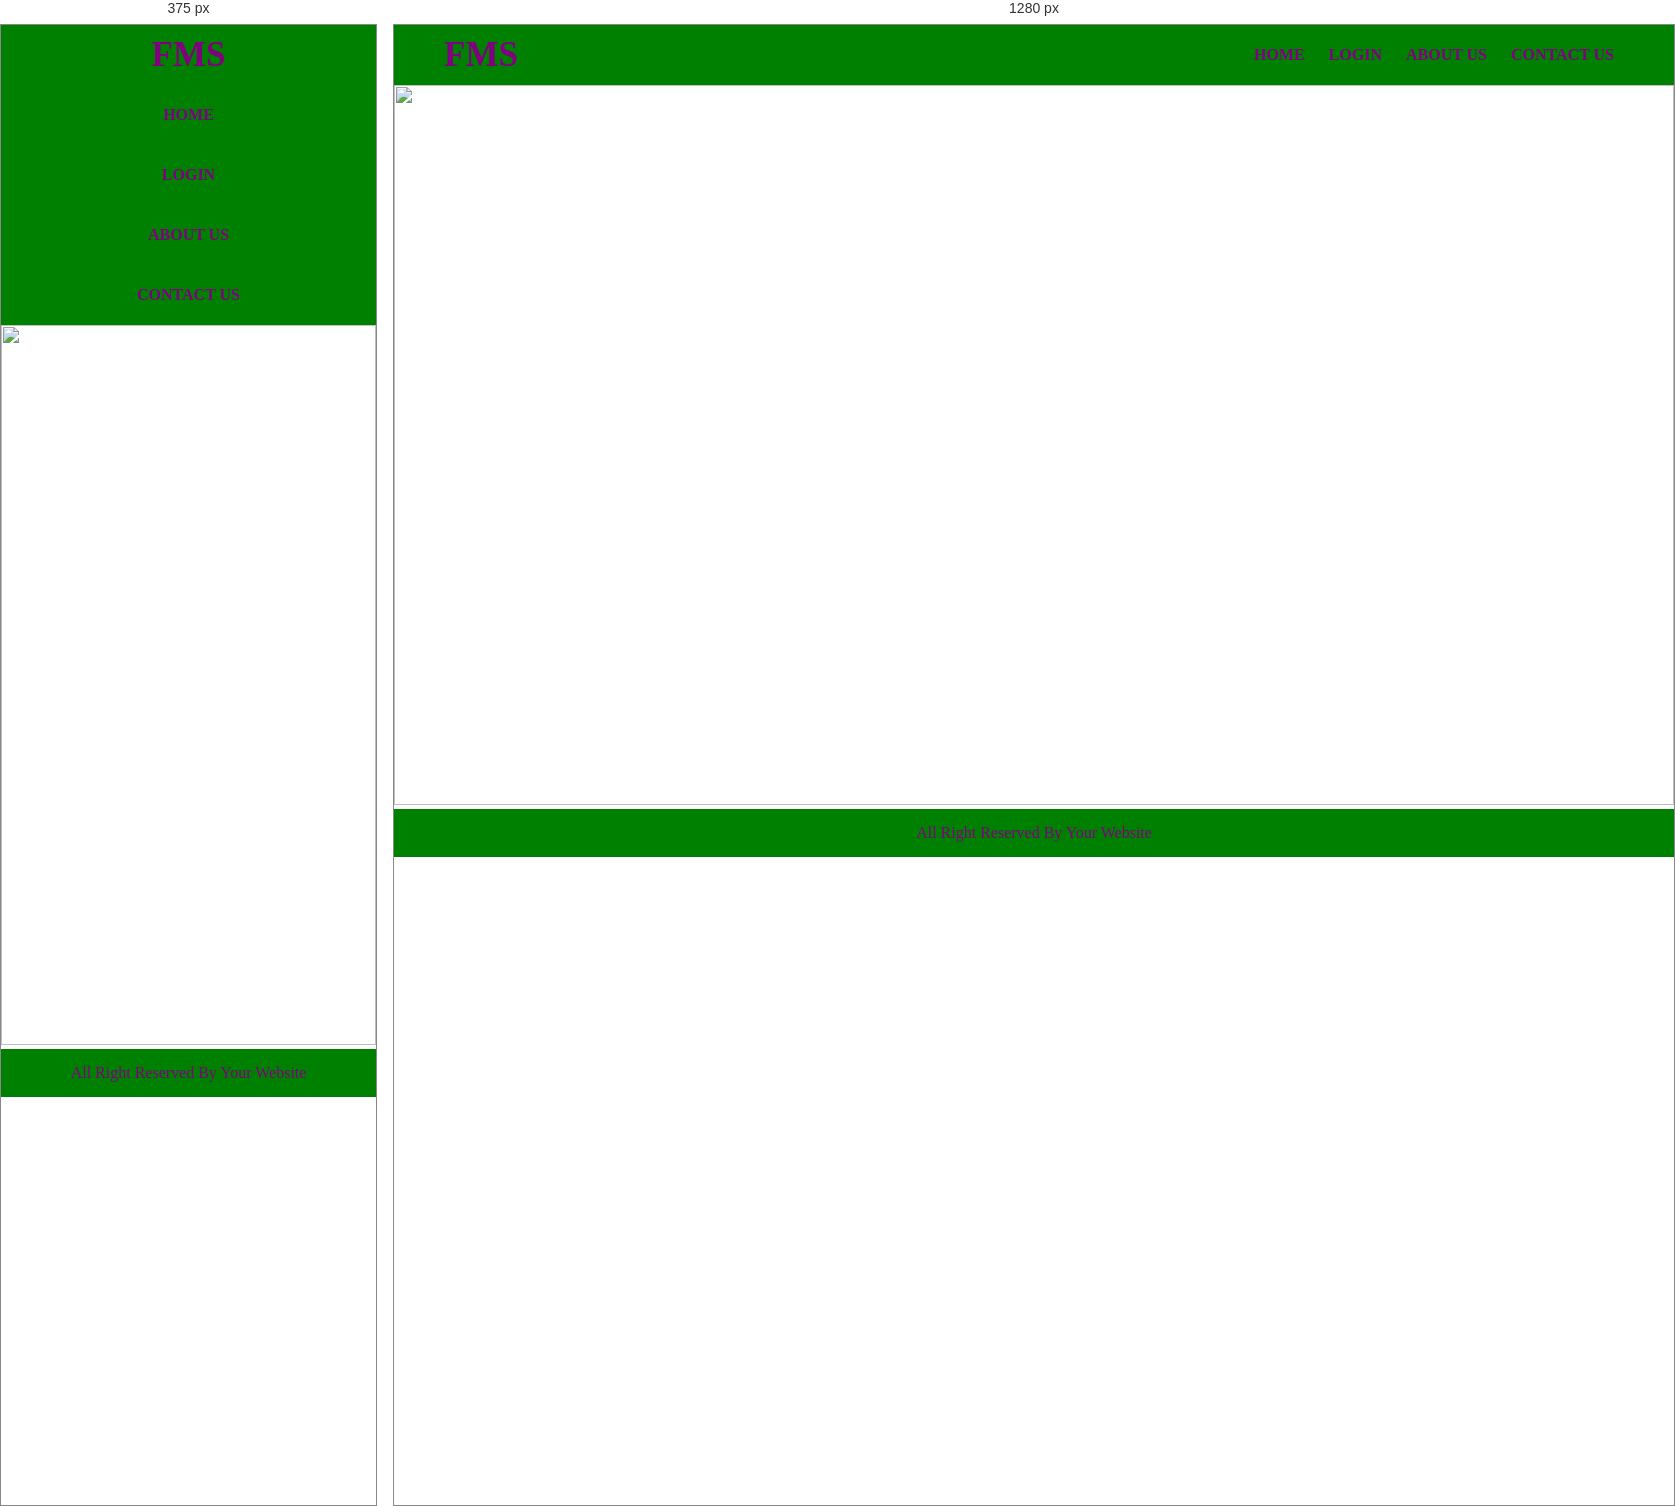
Rendered at 375 px and 1280 px, left to right.

<!-- file: home.html -->
<!DOCTYPE html>
<html>
<head>
	<title>Main Page</title>
	<style>
	*{
	margin:0;
	padding:0;
	}
	header{
	height:60px;
	background:green;
	padding:0 50px;
	}
	.FMS{
	width:30%;
	float:left;
	color:purple;
	font-weight:bold;
	text-transform:uppercase;
	line-height:60px;
	font-size:35px;
	font-family:cambria;
	}
	nav{
	width:68%;
	float:right;
	}
	nav ul{
	list-style:none;
	float:right;
	}
	nav ul li{
	display: inline-block;
	}
	nav ul li a{
	text-decoration: none;
	color:purple;
	font-family:cambria;
	font-weight:bold;
	margin:0 10px;
	line-height:60px;
	text-transform:uppercase;
	}
	.banner{
	height:100%;
	}
	.banner img{
	width:100%;
	height:80vh;
	}
	.content{
	padding:5%;
	}
	.content p{
	font-size:18px;
	line-height:1.7;
	font-family:cambria;
	margin-bottom:25px;
	}
	footer{
	background:green;
	color:purple;
	padding:15px 50px;
	text-align:center;
	}
	   
	   
	   @media (max-width: 600px){        

	header {
	 width: 100%;
	 height: 100%;
	 padding: 0;
	 text-align: center;
	}
	.FMS{
	 width: 100%;
	 float: none;
	}
	nav {
	 width: 100%;
	 float: none;
	}
	nav ul li {
	 display: block;
	}
	nav ul {
	 float: none;
	}
	   }    
	</style>
</head>
<body>
	<header>
		<div class="FMS">
			FMS
		</div>
		<nav>
			<ul>
				<li>
					<a href="home1.jsp">Home</a>
				</li>
				<li>
					<a href="login_index.jsp">Login</a>
				</li>
				<li>
					<a href="aboutus.html">About Us</a>
				</li>
				<li>
					<a href="contactus.html">Contact us</a>
				</li>
			</ul>
		</nav>
	</header>
	<div class="banner"><img alt="" src="https://wallpapercave.com/wp/wp3166571.jpg"></div>
	<footer>
		<p>All Right Reserved By Your Website</p>
	</footer>
</body>
</html>

